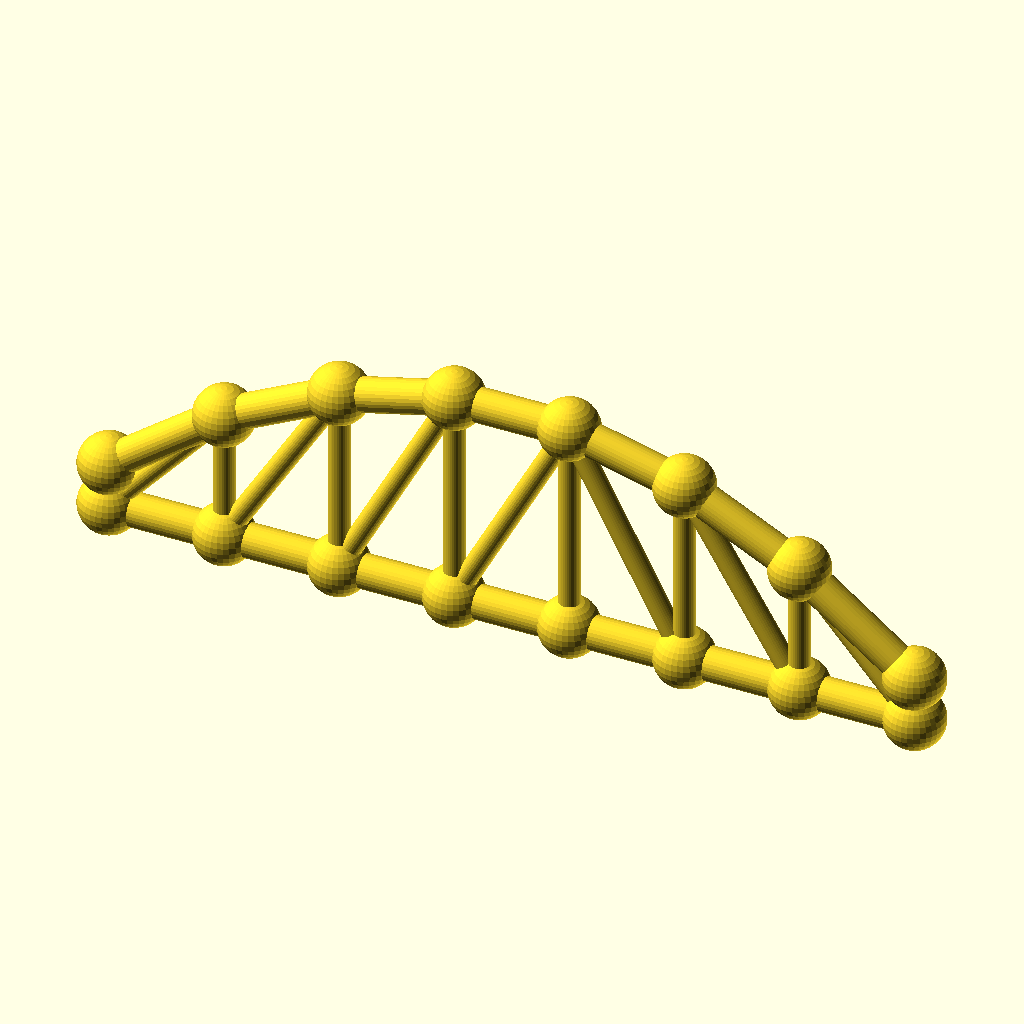
Cell 1 — every parameter at its default value.
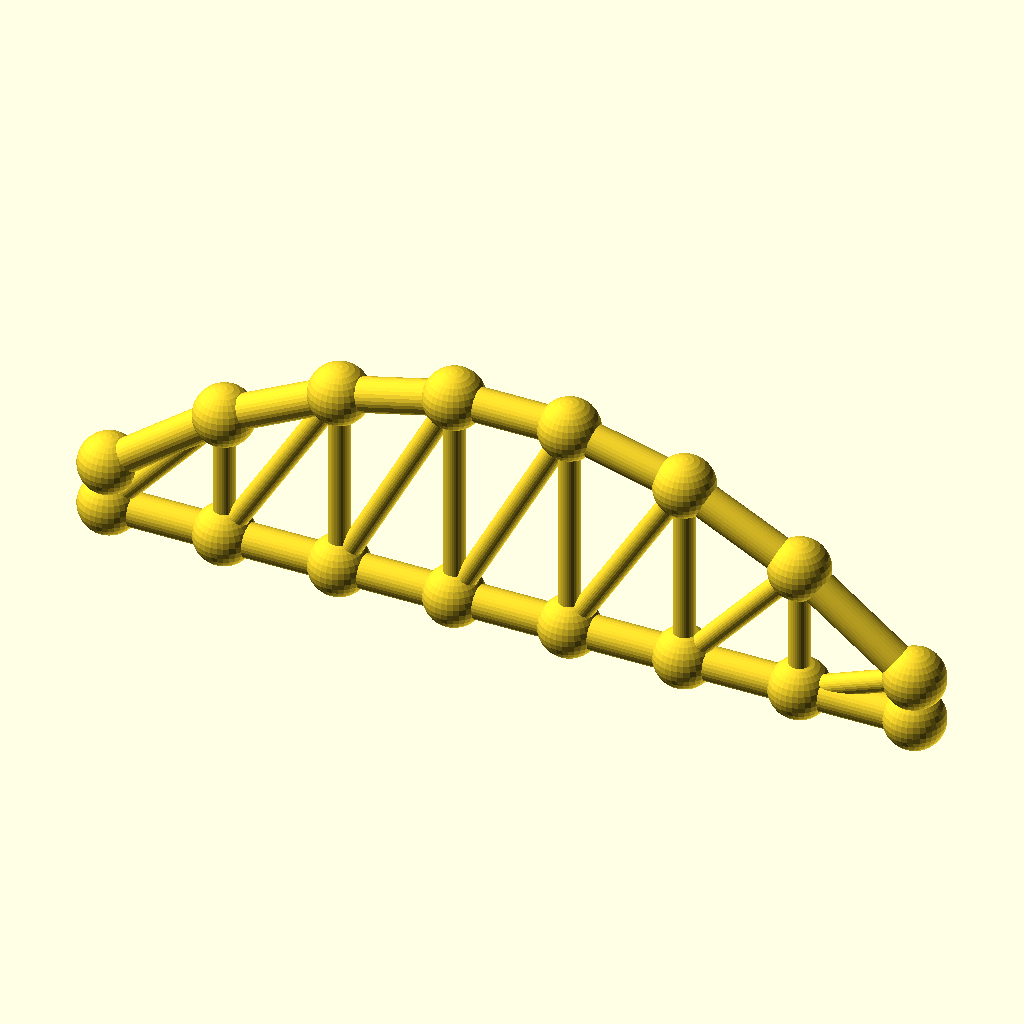
Cell 2 — panels set to 14, the other parameters unchanged.
The same orthographic view direction (rotation 55°, 0°, 25°; colour scheme Cornfield) for every cell, with the view re-fitted per cell, so scale and position can differ between cells.
Source of the model, optional_data/data/gen3/archtrusses/part_0058.scad:
$fn = 32;

// ----------------------------------------------------------------------
// Arched truss: span 182 mm, rise 40.04 mm, 7 panels
// ----------------------------------------------------------------------

// --- parameters (mm) ---
panels = 7;               // number of panels
panel_p = 26;             // panel length, X
span = 182;               // span between the end joints
rise = 40.04;             // top chord rise above the springing
camber = 10.01;           // top chord height above the bottom chord at the ends
chord_r = 3.8;            // chord member radius
diag_r = 2.4;             // diagonal radius
joint_r = 6.74;           // joint ball radius

module member(a, b, r) {
  /* rod: cylinder from joint a to joint b */
  d = b - a;
  length = norm(d);
  translate(a) rotate([0, acos(d[2] / length), atan2(d[1], d[0])])
    cylinder(h = length, r = r);
}

module joint(p, r) {
  /* ball at the joint centre */
  translate(p) sphere(r = r);
}

bottom = [[0, 0, 0], [26, 0, 0], [52, 0, 0], [78, 0, 0], [104, 0, 0], [130, 0, 0], [156, 0, 0], [182, 0, 0]];
top = [[0, 0, 10.01], [26, 0, 29.621], [52, 0, 42.696], [78, 0, 49.233], [104, 0, 49.233], [130, 0, 42.696], [156, 0, 29.621], [182, 0, 10.01]];

for (i = [0 : panels - 1]) member(bottom[i], bottom[i + 1], chord_r);
for (i = [0 : panels - 1]) member(top[i], top[i + 1], chord_r);
/* verticals */
for (i = [1 : panels - 1]) member(bottom[i], top[i], diag_r);
/* diagonals lean toward mid span */
for (i = [0 : panels - 1]) {
  if (i < panels / 2) {
    member(bottom[i], top[i + 1], diag_r);
  } else {
    member(top[i], bottom[i + 1], diag_r);
  }
}
/* joint balls */
for (i = [0 : panels]) joint(bottom[i], joint_r);
for (i = [0 : panels]) joint(top[i], joint_r);
Customizer parameters (derived from the source; name, type, default, range or options):
panels: number, default 7
panel_p: number, default 26
span: number, default 182
rise: number, default 40.04
camber: number, default 10.01
chord_r: number, default 3.8
diag_r: number, default 2.4
joint_r: number, default 6.74
